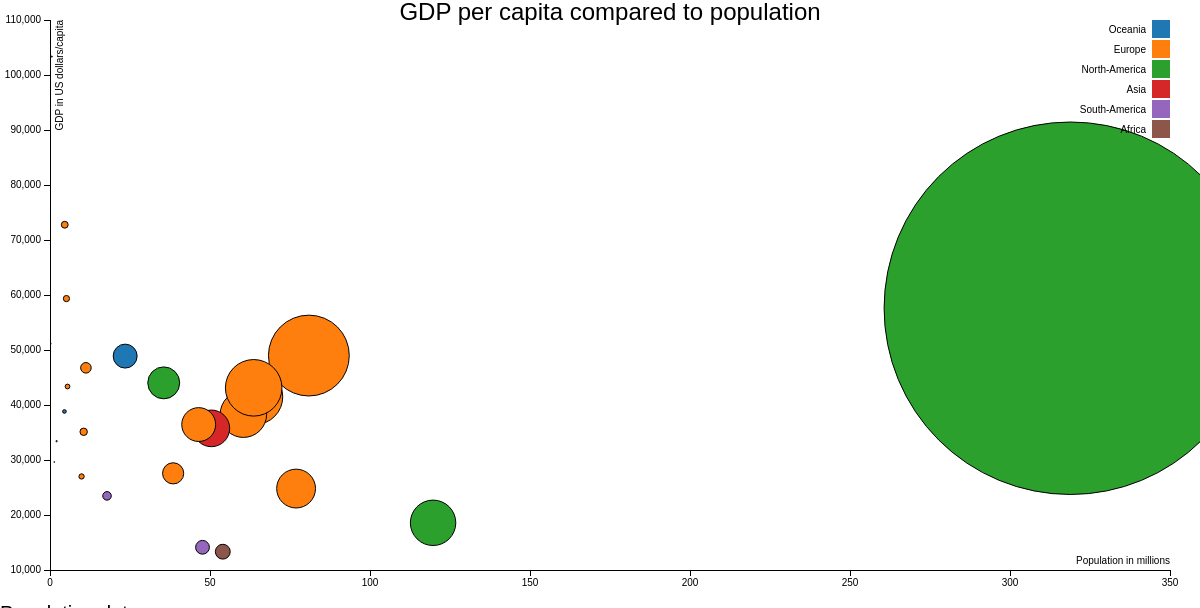
D3 v3 page, settled after 480 driven frames (8 s of simulated time); the page loaded 1 data file(s).


// ── scatterplot.js
/*  Name: Kevin Vuong
 *  Student number: 10730141
 */

// wait until DOM content is loaded
document.addEventListener("DOMContentLoaded", function() {
    // width and height of barchart
    var margin = {top: 20, right: 30, bottom: 30, left: 50},
        width = 1200 - margin.left - margin.right,
        height = 600 - margin.top - margin.bottom;

    // scale x
    var x = d3.scale.linear().range([0, width]);

    // scale y
    var y = d3.scale.linear().range([height, 0]);

    // create colors for legend
    var color = d3.scale.category10();

    // add x-axis
    var xAxis = d3.svg.axis().scale(x).orient("bottom");

    // add y-axis
    var yAxis = d3.svg.axis().scale(y).orient("left");

    // add svg element
    var svg = d3.select("body").append("div")
        .attr("class", "scatterplot")
        .append("svg")
        .attr("width", width + margin.left + margin.right)
        .attr("height", height + margin.top + margin.bottom)
        .append("g")
        .attr("transform", "translate(" + margin.left + "," + margin.top + ")");

    // get data, make barchart
    d3.csv("data.csv", function(error, data) {
        // throw error when data is not found
        if (error) throw error;

        data.forEach(function(d) {
            d.GrossDomesticProduct = +d.GrossDomesticProduct;
            d.Population = +d.Population;
            d.Total = +d.Total;
        });

        // construct domain and range
        x.domain(d3.extent(data, function(d)
                 { return d.Population; })).nice();
        y.domain(d3.extent(data, function(d)
                 { return d.GrossDomesticProduct; })).nice();

        // add x-axis
        svg.append("g")
            .attr("class", "x axis")
            .attr("transform", "translate(0," + height + ")")
            .call(xAxis)
            .append("text")
            .attr("class", "label")
            .attr("x", width)
            .attr("y", -6)
            .style("text-anchor", "end")
            .text("Population in millions");

        // add y-axis
        svg.append("g")
            .attr("class", "y axis")
            .call(yAxis)
            .append("text")
            .attr("class", "label")
            .attr("transform", "rotate(-90)")
            .attr("y", 6)
            .attr("dy", ".71em")
            .style("text-anchor", "end")
            .text("GDP in US dollars/capita");

        // draw scatterplot
        svg.selectAll(".dot")
            .data(data)
            .enter().append("circle")
            .attr("class", "dot")
            .attr("r", function(d) { return d.Total / 100000; })
            .attr("cx", function(d) { return x(d.Population); })
            .attr("cy", function(d) { return y(d.GrossDomesticProduct); })
            .style("fill", function(d) { return color(d.Continent); })
            .on('mouseover', function() {
                tooltip.style('display', null)
            })
            .on('mouseout', function() {
                tooltip.style('display', 'none')
            })
            .on('mousemove', function(d) {
                var xPos = d3.mouse(this)[0] - 15;
                var yPos = d3.mouse(this)[1] - 15;
                tooltip.attr('transform', 'translate(' + xPos + ',' + yPos + ')');
                tooltip.select('text').text(d.Country +
                     ", " + "Total GDP is " + d.Total);
            });

        // construct tooltip
        var tooltip = svg.append('g')
            .attr('class', 'tooltip')
            .style('display', 'none');

        // add atributes to tooltip
        tooltip.append('text')
            .attr('x', 15)
            .attr('dy', '1.2em')
            .style('fontsize', '1.25em')
            .attr('font-weight', 'bold');

        // construct legend
        var legend = svg.selectAll(".legend")
             .data(color.domain())
             .enter().append("g")
             .attr("class", "legend")
             .attr("transform", function(d, i)
             { return "translate(0," + i * 20 + ")"; });

        // create rectangles for the colors of the legend
        legend.append("rect")
             .attr("x", width - 18)
             .attr("width", 18)
             .attr("height", 18)
             .style("fill", color);

        // add text to the legend
        legend.append("text")
             .attr("x", width - 24)
             .attr("y", 9)
             .attr("dy", ".35em")
             .style("text-anchor", "end")
             .text(function(d) { return d; });

        // add title to the scatterplot
        svg.append("text")
             .attr("x", (width / 2))
             .attr("y", 0 - (margin.top / 2) + 10)
             .attr("text-anchor", "middle")
             .style("font-size", "24px")
             .text("GDP per capita compared to population");
    });

    // URL-source of data
    d3.select("body").append("div")
        .attr("class", "data")
        .append("sup")
        .text("Population data")
        .on("click", function(){
            window.open('https://data.oecd.org/pop/population.htm');
    });

    d3.select(".data").append("sup")
        .text("GDP data")
        .on("click", function(){
            window.open('https://data.oecd.org/gdp/gross-domestic-product-gdp.htm');
    });
});


### data: data.csv
Country, GrossDomesticProduct, Population, Continent, Total
AUS, 48890, 23.49, Oceania, 1197070
BEL, 46760, 11.23, Europe, 528159
CAN, 44025, 35.54, North-America, 1597516
CZE, 35127, 10.52, Europe, 371131
FIN, 43363, 5.472, Europe, 238295
FRA, 41490, 64.06, Europe, 2773932
DEU, 48989, 80.9, Europe, 4041192
HUN, 27008, 9.863, Europe, 265054
ISL, 51122, 0.3274, Europe, 17180
IRL, 72772, 4.61, Europe, 340822
ITA, 38328, 60.45, Europe, 2323737
KOR, 35751, 50.42, Asia, 1832073
LUX, 103352, 0.5497, Europe, 60371
MEX, 18579, 119.7, North-America, 2271762
NZL, 38823, 4.51, Oceania, 183245
NOR, 59350, 5.137, Europe, 310756
POL, 27575, 38.48, Europe, 1059611
ESP, 36443, 46.46, Europe, 1693446
TUR, 24807, 76.9, Europe, 1941094
GBR, 43124, 63.65, Europe, 2827717
USA, 57591, 318.9, North-America, 18624475
CHL, 23478, 17.82, South-America, 429123
COL, 14130, 47.66, South-America, 688818
EST, 29633, 1.316, Europe, 38994
SVN, 33425, 2.062, Europe, 69010
ZAF, 13329, 54, Africa, 742492